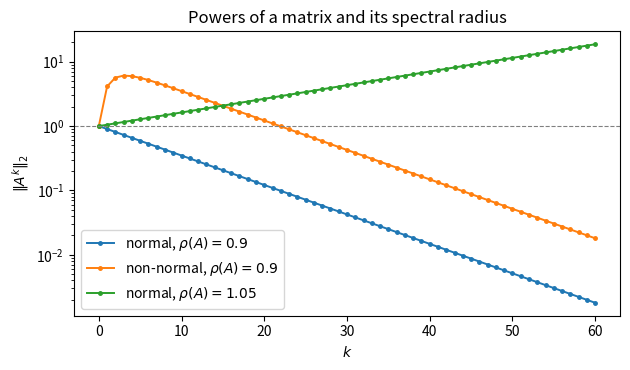

Write the Python code that produced this figure.
"""Spectral norm of A^k for three 2x2 matrices: the spectral radius decides the
limit, while non-normality can cause a large transient growth first."""

import numpy as np
import matplotlib.pyplot as plt

cases = [
    (np.array([[0.9, 0.0], [0.0, 0.5]]), r"normal, $\rho(A) = 0.9$"),
    (np.array([[0.9, 4.0], [0.0, 0.5]]), r"non-normal, $\rho(A) = 0.9$"),
    (np.array([[1.05, 0.0], [0.0, 0.3]]), r"normal, $\rho(A) = 1.05$"),
]

k = np.arange(0, 61)
fig, ax = plt.subplots(figsize=(6.4, 3.8))
for A, label in cases:
    norms = [np.linalg.norm(np.linalg.matrix_power(A, j), 2) for j in k]
    ax.semilogy(k, norms, marker="o", markersize=2.5, linewidth=1.4, label=label)
ax.axhline(1.0, linewidth=0.8, linestyle="--", color="gray")
ax.set_xlabel(r"$k$")
ax.set_ylabel(r"$\|A^k\|_2$")
ax.set_title("Powers of a matrix and its spectral radius")
ax.legend()
fig.tight_layout()
